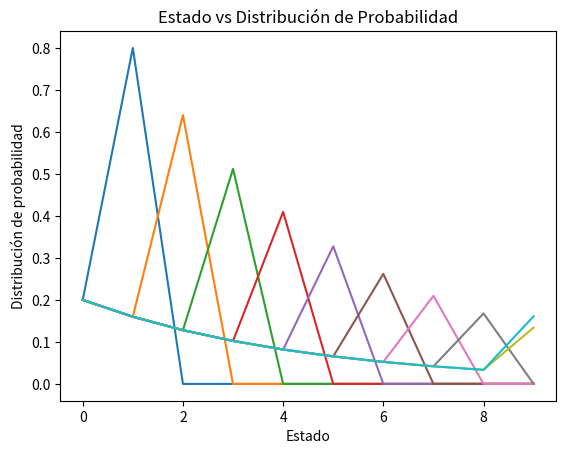

Source code (Python):
import numpy as np
from matplotlib import pyplot as plt


def transition_matrix(n):
    m = n - 1
    matriz_transicion = np.zeros((n,n))
    matriz_transicion[0,:n] = 0.2 * np.ones((1,n))
    matriz_transicion[m,m] = 1
    np.fill_diagonal(matriz_transicion[1:,:m], [0.8] * m)
    return matriz_transicion
##############################3
def propagate(p0, k, tm):
    return np.linalg.matrix_power(tm, k) @ p0 

tm = transition_matrix(10)
p0 = np.zeros(10)
p0[0] = 1
pk = propagate(p0, 30, tm)

# print(pk.shape)
####################
tm = transition_matrix(10)
p0 = np.zeros(10)
p0[0] = 1

estados = np.arange(10)
for k in range(1,11):
    plt.plot(estados, propagate(p0, k, tm))

plt.title("Estado vs Distribución de Probabilidad")
plt.xlabel("Estado")
plt.ylabel("Distribución de probabilidad")
plt.savefig("qsn3.png")
plt.show()
